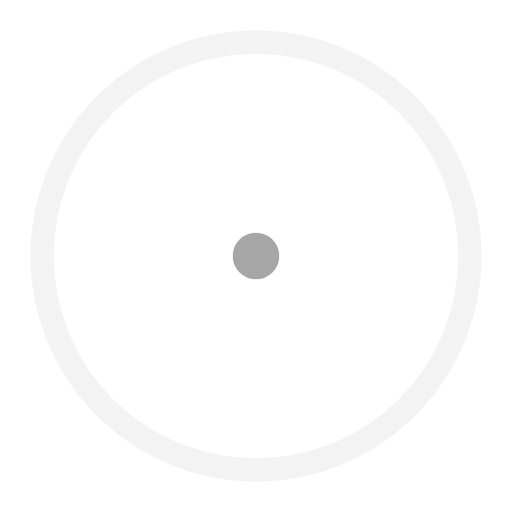
t = 0.00 s
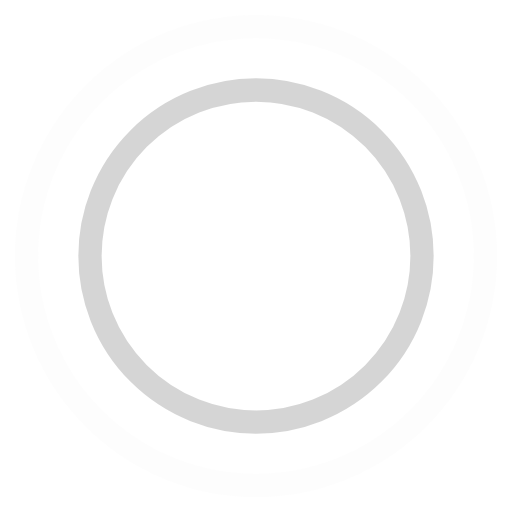
t = 0.45 s
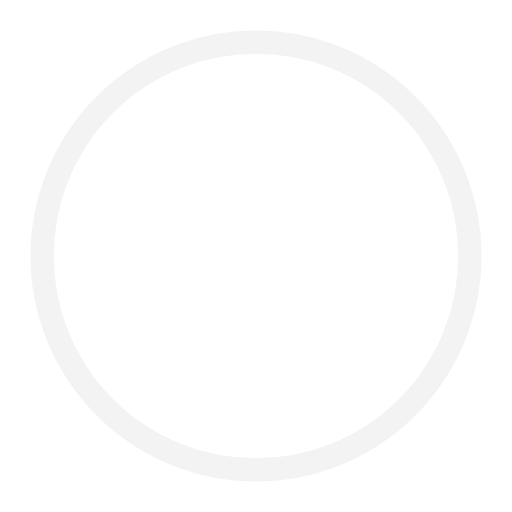
t = 0.90 s
t = 1.35 s: frame unchanged from t = 0.45 s, image omitted

The animated SVG that drew these frames (rendered in a browser with its animation timeline set to each time). Animation: 4 SMIL elements (animate=4); one cycle of 1.80 s, repeats indefinitely.

<!-- By Sam Herbert (@sherb), for everyone. More @ http://goo.gl/7AJzbL -->
<svg width="44" height="44" viewBox="0 0 44 44" xmlns="http://www.w3.org/2000/svg" stroke="#A6A6A6">
    <g fill="none" fill-rule="evenodd" stroke-width="2">
        <circle cx="22" cy="22" r="1">
            <animate attributeName="r"
                begin="0s" dur="1.8s"
                values="1; 20"
                calcMode="spline"
                keyTimes="0; 1"
                keySplines="0.165, 0.84, 0.44, 1"
                repeatCount="indefinite" />
            <animate attributeName="stroke-opacity"
                begin="0s" dur="1.8s"
                values="1; 0"
                calcMode="spline"
                keyTimes="0; 1"
                keySplines="0.3, 0.61, 0.355, 1"
                repeatCount="indefinite" />
        </circle>
        <circle cx="22" cy="22" r="1">
            <animate attributeName="r"
                begin="-0.9s" dur="1.8s"
                values="1; 20"
                calcMode="spline"
                keyTimes="0; 1"
                keySplines="0.165, 0.84, 0.44, 1"
                repeatCount="indefinite" />
            <animate attributeName="stroke-opacity"
                begin="-0.9s" dur="1.8s"
                values="1; 0"
                calcMode="spline"
                keyTimes="0; 1"
                keySplines="0.3, 0.61, 0.355, 1"
                repeatCount="indefinite" />
        </circle>
    </g>
</svg>
